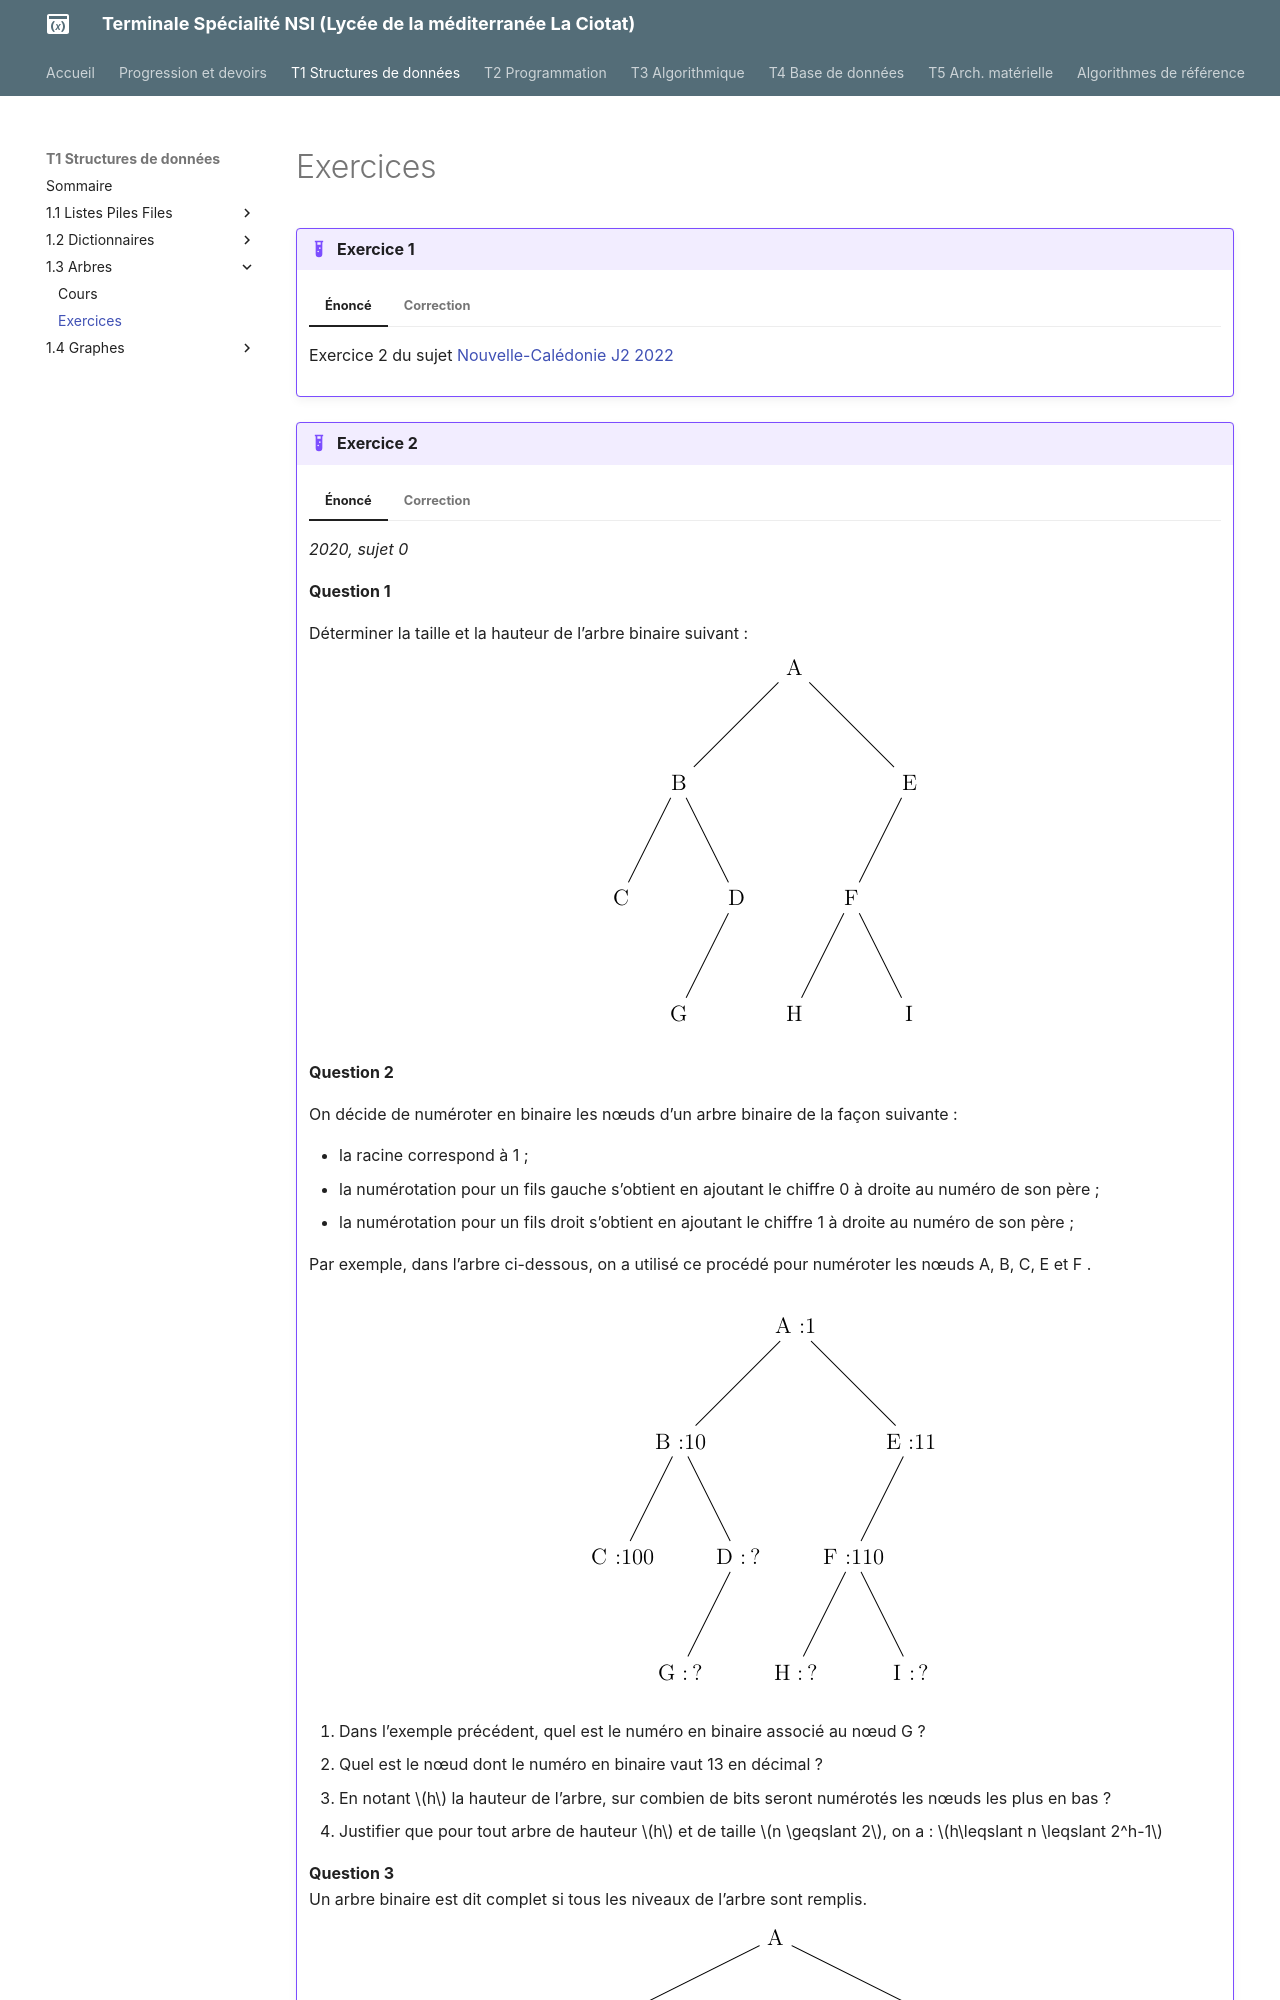

repository: raoulhatterer/tnsi · page: T1_Structures_de_donnees/1.3_Arbres/exercices/index.html · generator: mkdocs


{{initexo(0)}}

!!! example "{{ exercice() }}"
    Exercice 2 du sujet [Nouvelle-Calédonie J2 2022](https://glassus.github.io/terminale_nsi/T6_Annales/data/2022/2022_Nouvelle-Caledonie_J2.pdf){. target="_blank"}  

    ??? tip "Correction 1."
        C'est un arbre binaire car chaque nœud possède au maximum deux fils. 

    ??? tip "Correction 2.a."
        ```V``` est un dictionnaire. 

    ??? tip "Correction 2.b."
        ```python
        V['J']
        ```

    ??? tip "Correction 2.c."
        ```python linenums='1'
        def somme(W):
            s = 0
            for cle in W:
                s += W[cle]
            return s
        ```

    ??? tip "Correction 2.d."
        ```python linenums='1'
        def VMax(W):
            val_max = 0
            for cle in W:
                if W[cle] > val_max:
                    val_max = W[cle]
                    cle_max = cle
            return cle_max
        ```

    ??? tip "Correction 3."
        Cet algorithme calcule le nombre total de nœuds de l'arbre, donc sa taille de l'arbre.
        C'est un algorithme récursif qui va renvoyer, si on n'est pas positionné sur un arbre vide, la valeur 1 (correspond au nœud racine sur lequel on est positionné), plus la taille des deux sous-arbres gauche et droits. 
        
    ??? tip "Correction 4.a."
        Le parcours est ```A-B-C-E-D-F-G-I-H-J```  

    ??? tip "Correction 4.b."
        C'est un parcours préfixe.   

!!! example "{{ exercice() }}"
    *2020, sujet 0*

    **Question  1**

    Déterminer la taille et la hauteur de l’arbre binaire suivant :
    ![image](data/ex1a.png){: .center}

    **Question 2**  

    On décide de numéroter en binaire les nœuds d’un arbre binaire de la façon suivante :  

    - la racine correspond à 1 ;
    - la numérotation pour un fils gauche s’obtient en ajoutant le chiffre 0 à droite au numéro de son
    père ;
    - la numérotation pour un fils droit s’obtient en ajoutant le chiffre 1 à droite au numéro de son
    père ;  


    Par exemple, dans l’arbre ci-dessous, on a utilisé ce procédé pour numéroter les nœuds A, B, C, E et
    F .

    ![image](data/ex1b.png){: .center}

    1. Dans l’exemple précédent, quel est le numéro en binaire associé au nœud G ?
    2. Quel est le nœud dont le numéro en binaire vaut 13 en décimal ?
    3. En notant $h$ la hauteur de l’arbre, sur combien de bits seront numérotés les nœuds les plus en
    bas ?
    4. Justifier que pour tout arbre de hauteur $h$ et de taille $n \geqslant 2$, on a :
    $h\leqslant n \leqslant 2^h-1$


    **Question 3**  
    Un arbre binaire est dit complet si tous les niveaux de l’arbre sont remplis.
    ![image](data/ex1c.png){: .center}

    On décide de représenter un arbre binaire complet par un tableau de taille n + 1, où n est la taille de
    l’arbre, de la façon suivante :  

    - La racine a pour indice 1 ;
    - Le fils gauche du nœud d’indice i a pour indice $2 \times i$ ;
    - Le fils droit du nœud d’indice i a pour indice $2 \times i + 1$ ;
    - On place la taille $n$ de l’arbre dans la case d’indice 0.

    Répondre aux questions suivantes :  

    1. Déterminer le tableau qui représente l’arbre binaire complet de l’exemple précédent.
    2. On considère le père du nœud d’indice $i$ avec $i \geqslant 2$. Quel est son indice dans le tableau ?

    **Question 4**  

    On se place dans le cas particulier d’un arbre binaire de recherche complet où les nœuds
    contiennent des entiers et pour lequel la valeur de chaque noeud est supérieure à celles des
    noeuds de son fils gauche, et inférieure à celles des noeuds de son fils droit.
